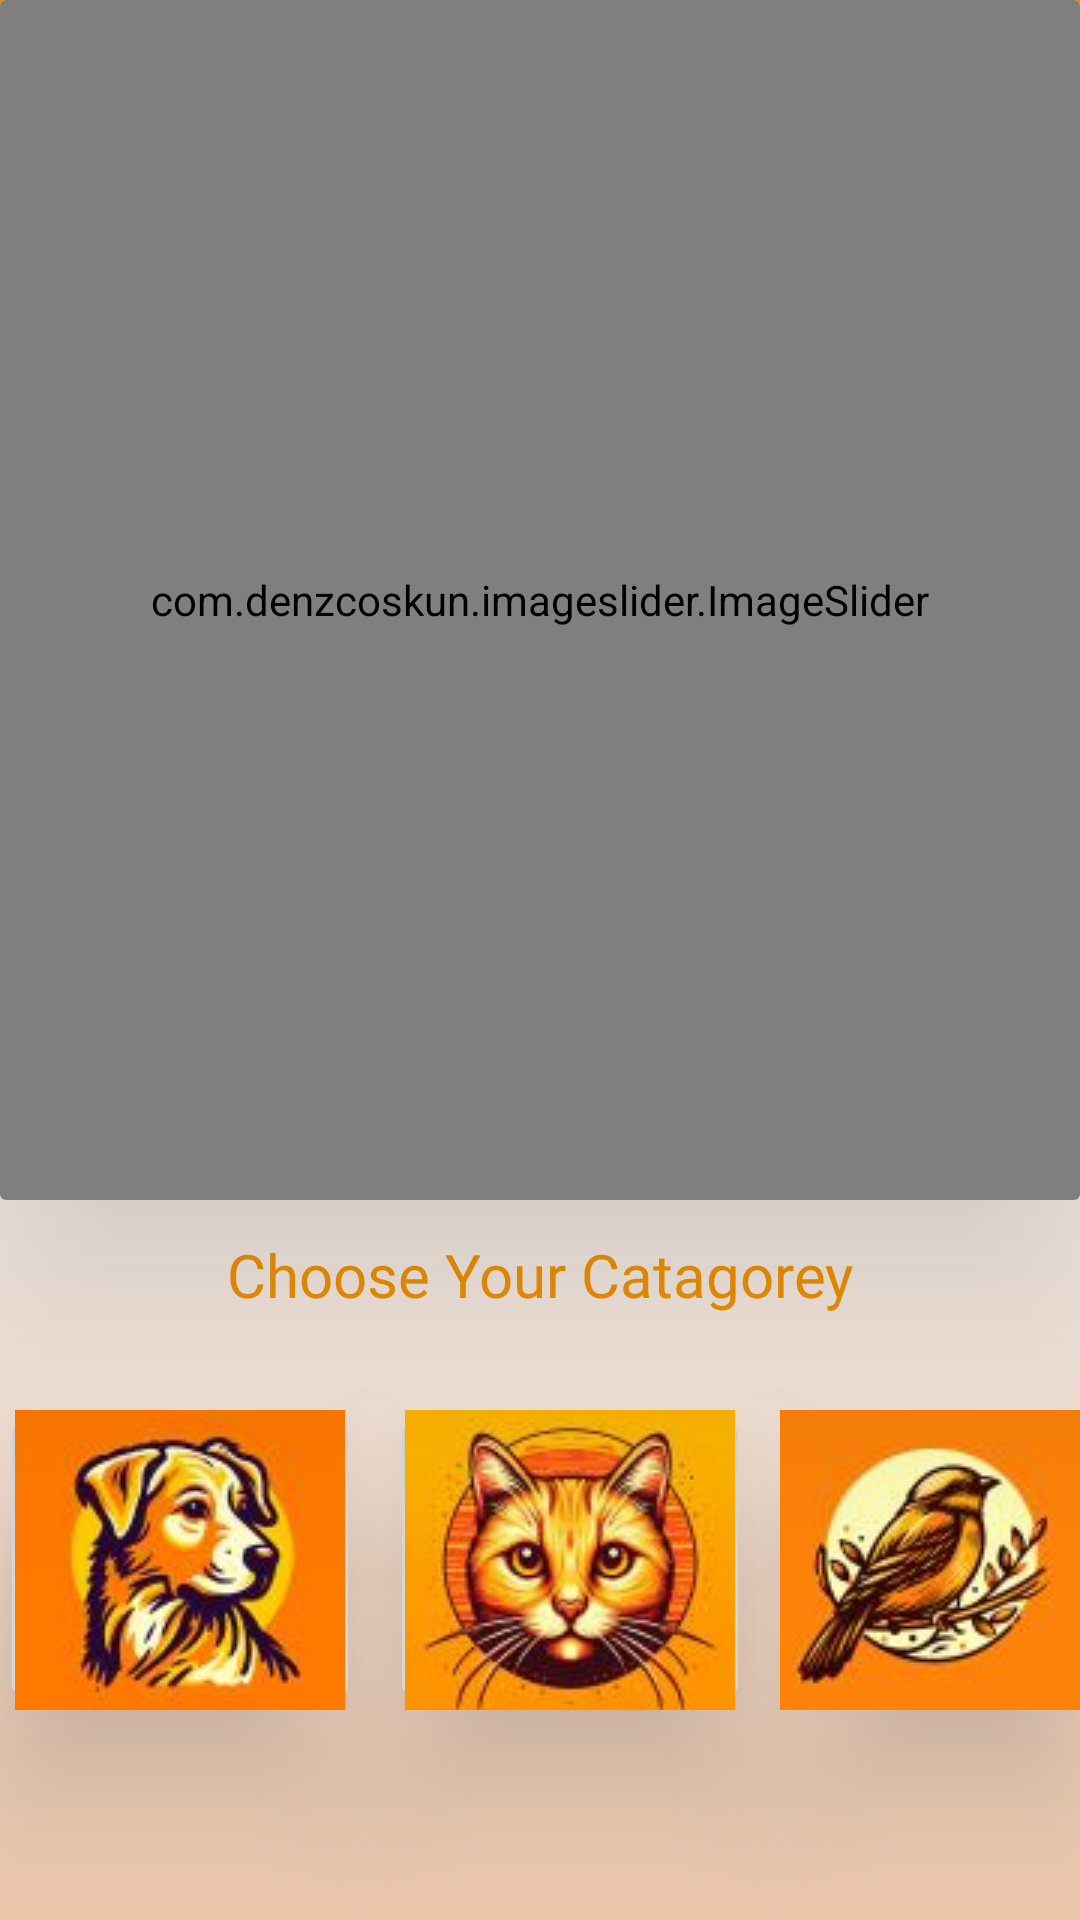

This screen was rendered from an Android layout file. Write that file and the resources it references.
<!-- AndroidManifest.xml: application theme Theme.Petbuddy -->
<!-- res/layout/activity_home.xml -->
<?xml version="1.0" encoding="utf-8"?>
<RelativeLayout xmlns:android="http://schemas.android.com/apk/res/android"
    xmlns:app="http://schemas.android.com/apk/res-auto"
    xmlns:tools="http://schemas.android.com/tools"
    android:id="@+id/home_activity_layout"
    android:layout_width="match_parent"
    android:layout_height="match_parent"
    android:background="@drawable/gradient_background"
    tools:context=".HomeActivity">

    <androidx.cardview.widget.CardView
        android:layout_width="match_parent"
        android:layout_height="400dp"
        app:cardBackgroundColor="#FBDBAC"
        app:cardElevation="50dp"
        android:id="@+id/cardView"

        >
    
    <com.denzcoskun.imageslider.ImageSlider
        android:layout_width="match_parent"
        android:layout_height="400dp"
        android:id="@+id/imageSlider"
        app:iss_period="1000"
        app:iss_auto_cycle="true"
        app:iss_delay="1000"

        />

    </androidx.cardview.widget.CardView>

    <TextView
        android:layout_width="match_parent"
        android:layout_height="50dp"
        android:layout_marginTop="400dp"
        android:text="Choose Your Catagorey"
        android:gravity="center"
        android:fontFamily="@font/bungee"
        android:textSize="20dp"
        android:textColor="#F49405"
        />





   <ImageButton
       android:layout_width="120dp"
       android:layout_height="100dp"
       android:layout_marginTop="470dp"
       android:layout_marginRight="30dp"

       android:src="@drawable/image_button_1"
       android:id="@+id/image_btn1"
       android:elevation="30dp"

       />

    <ImageButton
        android:layout_width="120dp"
        android:layout_height="100dp"
        android:layout_marginTop="470dp"
        android:layout_marginLeft="130dp"
        android:src="@drawable/image_button_2"
        android:id="@+id/image_btn2"
        android:elevation="30dp"


        />

    <ImageButton
        android:layout_width="120dp"
        android:layout_height="100dp"
        android:layout_marginTop="470dp"
        android:layout_marginLeft="260dp"


        android:src="@drawable/image_button_3"
        android:id="@+id/image_btn3"
        android:elevation="30dp"

        />



</RelativeLayout>
<!-- resources referenced by this layout -->
<resources>
  <!-- drawable gradient_background (drawable) -->
  <layer-list xmlns:android="http://schemas.android.com/apk/res/android">
      <item>
          <shape>
              <gradient
                  android:startColor="#EDC8AC"
  
  
              android:centerColor="#FFF"
              android:endColor="#F69910"
              android:angle="90"
              />
          </shape>
      </item>
  </layer-list>
  <!-- drawable image_button_1: jpg bitmap (drawable, 4428 bytes) -->
  <!-- drawable image_button_2: jpg bitmap (drawable, 4883 bytes) -->
  <!-- drawable image_button_3: jpg bitmap (drawable, 3780 bytes) -->
  <style name="Theme.Petbuddy" parent="Base.Theme.Petbuddy" />
  <style name="Base.Theme.Petbuddy" parent="Theme.Material3.DayNight.NoActionBar">
          
          
      </style>
</resources>
